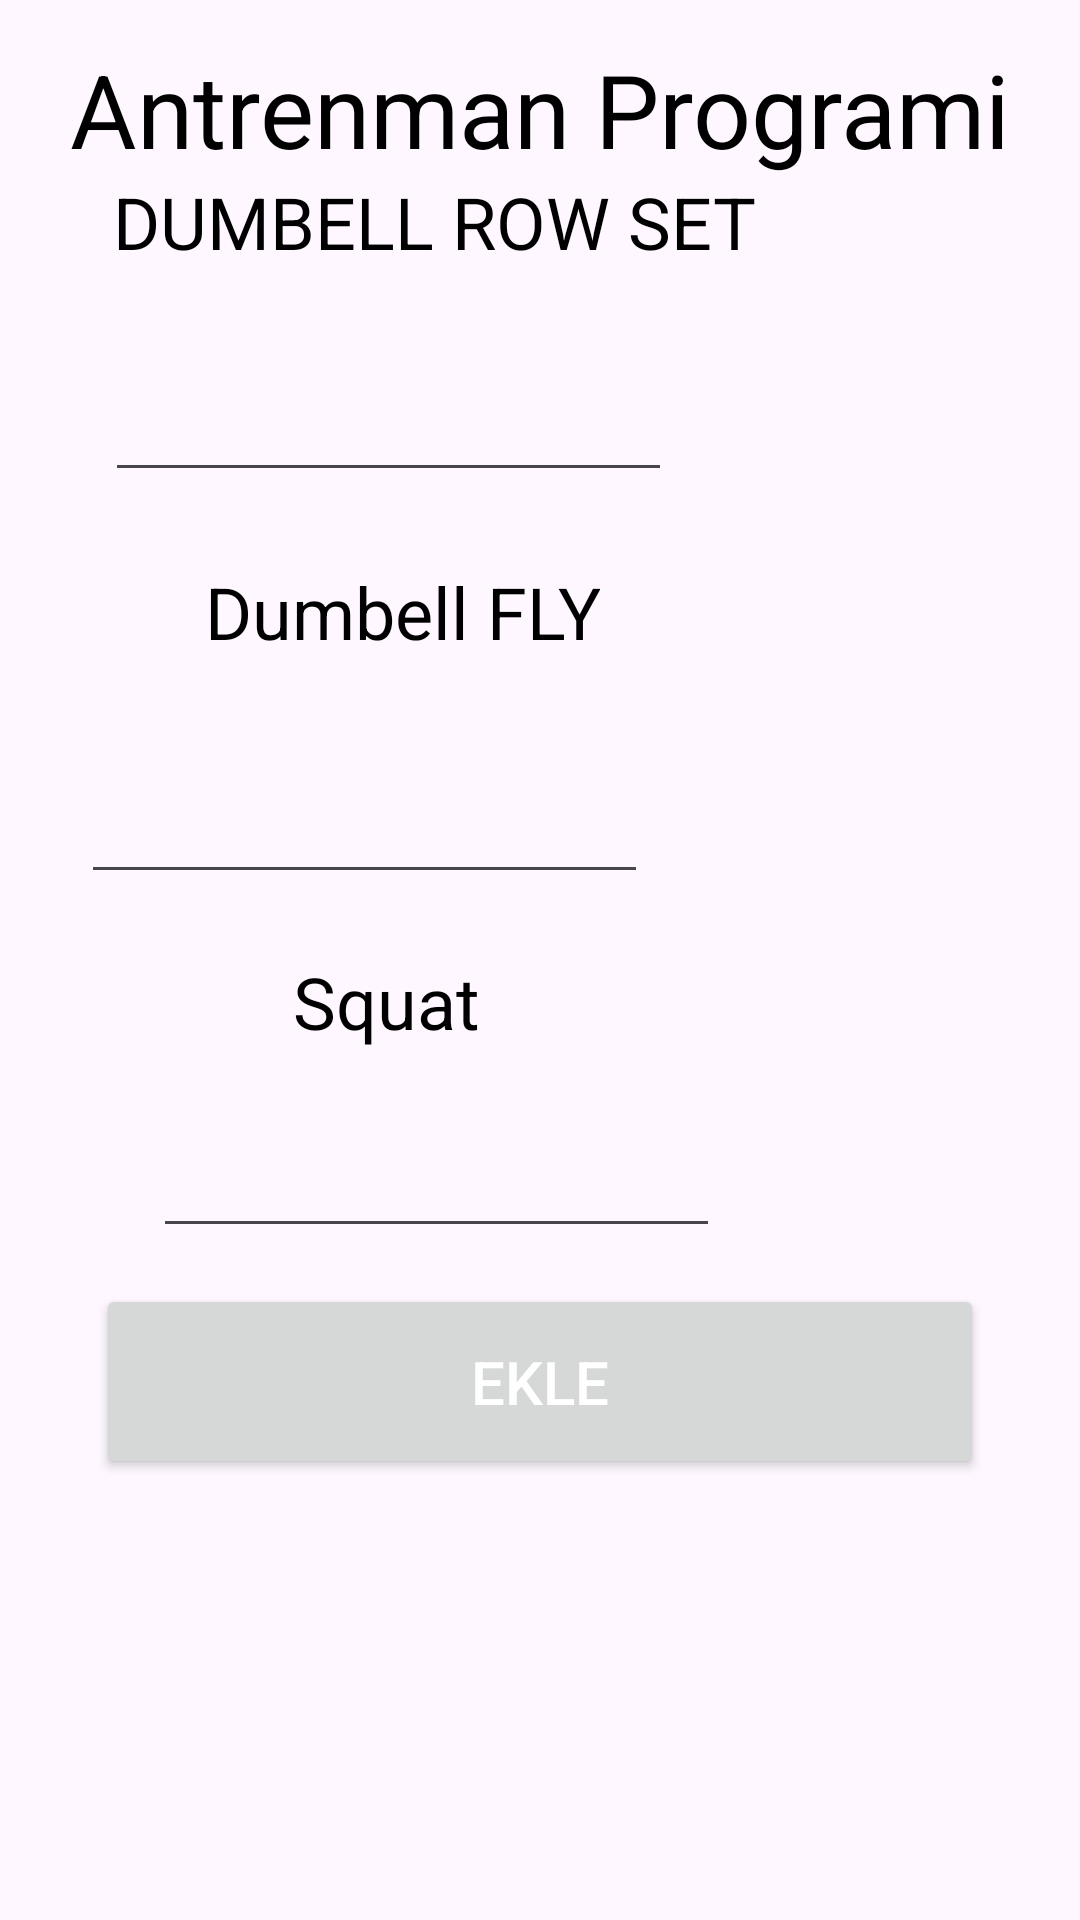

Reconstruct the res/layout file that produces this screen, plus the resources it refers to.
<!-- AndroidManifest.xml: application theme Theme.MaxFitness -->
<!-- res/layout/fragment_spor.xml -->
<?xml version="1.0" encoding="utf-8"?>
<androidx.constraintlayout.widget.ConstraintLayout xmlns:android="http://schemas.android.com/apk/res/android"
    xmlns:app="http://schemas.android.com/apk/res-auto"
    xmlns:tools="http://schemas.android.com/tools"
    android:layout_width="match_parent"
    android:layout_height="match_parent"

    tools:context=".FragmentSpor">


    <TextView
        android:id="@+id/textView"
        android:layout_width="0dp"
        android:layout_height="65dp"

        android:layout_marginTop="4dp"
        android:gravity="center"
        android:text="Antrenman Programi"
        android:textColor="@color/black"
        android:textSize="34sp"
        app:layout_constraintEnd_toEndOf="parent"
        app:layout_constraintHorizontal_bias="0.0"
        app:layout_constraintStart_toStartOf="parent"
        app:layout_constraintTop_toTopOf="parent" />

    <TextView
        android:id="@+id/textView3"
        android:layout_width="0dp"
        android:layout_height="40dp"
        android:layout_marginEnd="108dp"
        android:layout_marginBottom="20dp"
        android:gravity="center"
        android:text="DUMBELL ROW SET"

        android:textColor="@color/black"
        android:textSize="24sp"
        app:layout_constraintBottom_toTopOf="@+id/editTextSinav"
        app:layout_constraintEnd_toEndOf="parent" />

    <EditText
        android:id="@+id/editTextSinav"
        android:layout_width="0dp"
        android:layout_height="50dp"
        android:layout_marginEnd="136dp"
        android:layout_marginBottom="20dp"
        android:ems="9"

        android:inputType="number"
        android:paddingLeft="8dp"
        app:layout_constraintBottom_toTopOf="@+id/textView7"
        app:layout_constraintEnd_toEndOf="parent" />

    <TextView
        android:id="@+id/textView7"
        android:layout_width="0dp"
        android:layout_height="40dp"
        android:layout_marginEnd="160dp"
        android:layout_marginBottom="24dp"
        android:gravity="center"
        android:text="Dumbell FLY"

        android:textColor="@color/black"
        android:textSize="24sp"
        app:layout_constraintBottom_toTopOf="@+id/editTextMekik"
        app:layout_constraintEnd_toEndOf="parent" />

    <EditText
        android:id="@+id/editTextMekik"
        android:layout_width="0dp"
        android:layout_height="50dp"
        android:layout_marginEnd="144dp"
        android:layout_marginBottom="16dp"
        android:ems="9"

        android:inputType="number"
        android:paddingLeft="8dp"
        app:layout_constraintBottom_toTopOf="@+id/textView11"
        app:layout_constraintEnd_toEndOf="parent" />

    <TextView
        android:id="@+id/textView11"
        android:layout_width="0dp"
        android:layout_height="40dp"
        android:layout_marginEnd="200dp"
        android:layout_marginBottom="12dp"
        android:gravity="center"
        android:text="Squat"

        android:textColor="@color/black"
        android:textSize="24sp"
        app:layout_constraintBottom_toTopOf="@+id/editTextBarfiks"
        app:layout_constraintEnd_toEndOf="parent" />

    <EditText
        android:id="@+id/editTextBarfiks"
        android:layout_width="0dp"
        android:layout_height="50dp"
        android:layout_marginEnd="120dp"
        android:layout_marginBottom="12dp"
        android:ems="9"

        android:inputType="number"
        android:paddingLeft="8dp"
        app:layout_constraintBottom_toTopOf="@+id/buttonEkle"
        app:layout_constraintEnd_toEndOf="parent" />

    <Button
        android:id="@+id/buttonEkle"
        android:layout_width="0dp"
        android:layout_height="65dp"
        android:layout_marginStart="32dp"
        android:layout_marginEnd="32dp"
        android:layout_marginBottom="8dp"

        android:gravity="center"
        android:padding="8dp"
        android:text="EKLE"
        android:textAlignment="center"
        android:textColor="@color/white"
        android:textSize="20sp"
        app:layout_constraintBottom_toTopOf="@+id/textViewHareketBilgi"
        app:layout_constraintEnd_toEndOf="parent"
        app:layout_constraintHorizontal_bias="0.0"
        app:layout_constraintStart_toStartOf="parent" />

    <TextView
        android:id="@+id/textViewHareketBilgi"
        android:layout_width="0dp"
        android:layout_height="135dp"
        android:layout_marginStart="32dp"
        android:layout_marginEnd="32dp"
        android:layout_marginBottom="4dp"
        android:padding="8dp"
        android:textColor="@color/black"
        android:textSize="20sp"
        android:textStyle="bold"
        app:layout_constraintBottom_toBottomOf="parent"
        app:layout_constraintEnd_toEndOf="parent"
        app:layout_constraintHorizontal_bias="0.0"
        app:layout_constraintStart_toStartOf="parent" />
</androidx.constraintlayout.widget.ConstraintLayout>
<!-- resources referenced by this layout -->
<resources>
  <style name="Theme.MaxFitness" parent="Base.Theme.MaxFitness" />
  <style name="Base.Theme.MaxFitness" parent="Theme.Material3.DayNight.NoActionBar">
          
          
      </style>
  <!-- not gathered from this repository: default colours our renderer supplied (Android Studio template values) -->
  <color name="black">#FF000000</color>
  <color name="white">#FFFFFFFF</color>
</resources>
